Run: headless pygame with SDL's dummy video driver; simulated clock (each Clock.tick advances the game by its frame time, no real sleeping); random seed 0; keys injected as events and as key.get_pressed() state; no mouse input.
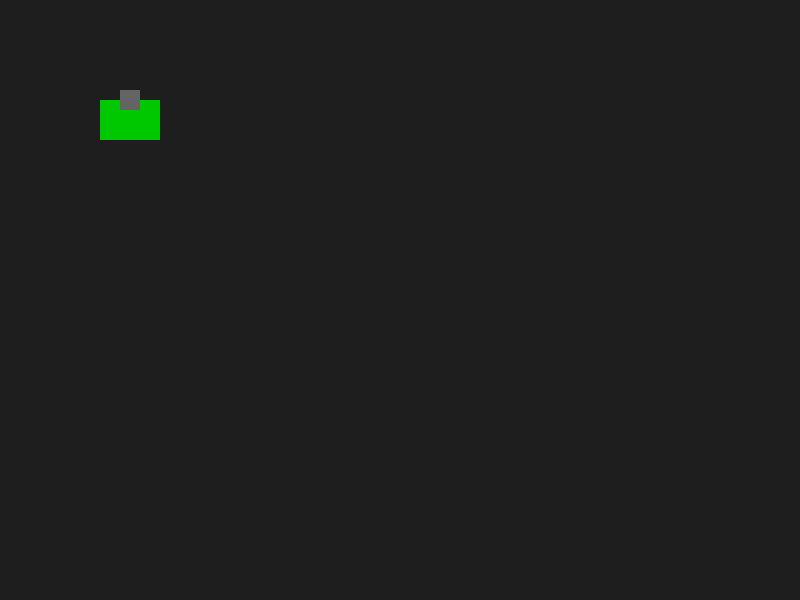
Frame 1 of 4 · flips 1–60 · no input
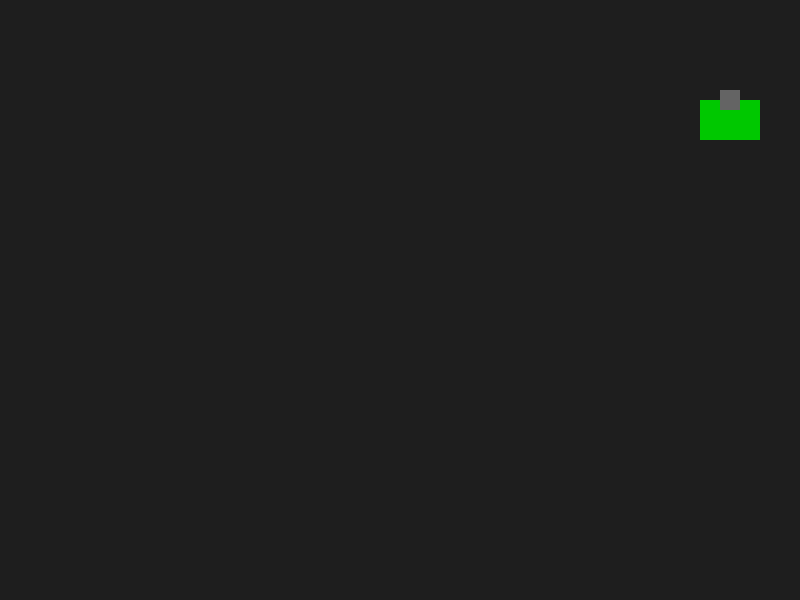
Frame 2 of 4 · flips 61–180 · tapped SPACE, RETURN · held RIGHT (→), D
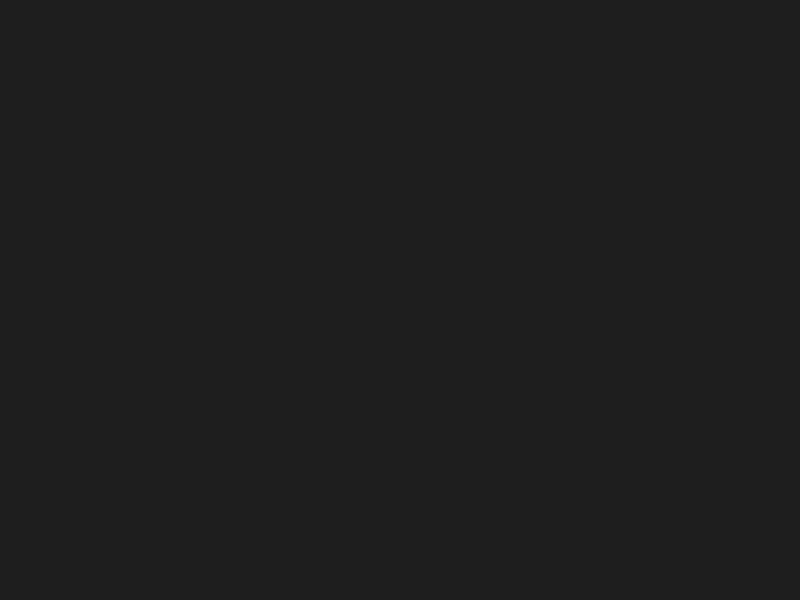
Frame 3 of 4 · flips 181–300 · held DOWN (↓), S
Frame 4 of 4 · flips 301–420 · held LEFT (←), A, UP (↑), W · screen same as frame 1, image omitted

The pygame program that drew these frames:

class Bullet:
    def __init__(self, x, y):
        self.x = x
        self.y = y
        self.radius = 5
        self.speed = 10

    def move(self):
        # Move bullet upward
        self.y -= self.speed

    def draw(self, screen):
        pygame.draw.circle(
            screen,
            (255, 255, 0),  # Yellow bullet
            (self.x, self.y),
            self.radius
        )

class Tank:
    def __init__(self, x, y):
        self.x = x
        self.y = y
        self.width = 60
        self.height = 40
        self.speed = 5

    def move(self, keys):
        # Move left
        if keys[pygame.K_a]:
            self.x -= self.speed

        # Move right
        if keys[pygame.K_d]:
            self.x += self.speed

        # Move up
        if keys[pygame.K_w]:
            self.y -= self.speed

        # Move down
        if keys[pygame.K_s]:
            self.y += self.speed

    def draw(self, screen):
        # Tank body
        pygame.draw.rect(
            screen,
            (0, 200, 0),  # Green color
            (self.x, self.y, self.width, self.height)
        )

        # Tank turret
        pygame.draw.rect(
            screen,
            (100, 100, 100),
            (self.x + 20, self.y - 10, 20, 20)
        )



import pygame
import sys

# Initialize pygame
pygame.init()

# Window setup
WIDTH, HEIGHT = 800, 600
screen = pygame.display.set_mode((WIDTH, HEIGHT))
pygame.display.set_caption("Tank Battle")

# Clock for controlling framerate
clock = pygame.time.Clock()
FPS = 60
player_tank = Tank(100, 100)
bullets = []

# Game loop
while True:
    # 1. Handle events
    for event in pygame.event.get():
        if event.type == pygame.QUIT:
            pygame.quit()
            sys.exit()

        if event.type == pygame.KEYDOWN:
            if event.key == pygame.K_SPACE:
                # Fire a bullet from the tank's turret
                bullet_x = player_tank.x + player_tank.width // 2
                bullet_y = player_tank.y 
                bullets.append(Bullet(bullet_x, bullet_y))
            
    # 2. Update game state (empty for now)
    keys = pygame.key.get_pressed()
    player_tank.move(keys)
    for bullet in bullets:
        bullet.move() 
        
        if bullet.y < 0:  # Remove bullets that go off-screen
            bullets.remove(bullet) 

    # 3. Draw everything
    screen.fill((30, 30, 30))
    player_tank.draw(screen)
    for bullet in bullets:
        bullet.draw(screen)

    pygame.display.flip()

    # 4. Control framerate
    clock.tick(FPS)
